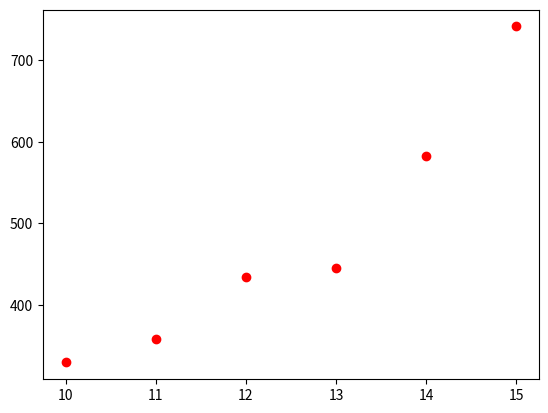

This chart was generated by the following Python code:
import numpy as np
import matplotlib.pyplot as plt

x_train = np.array([15,14,13,12,11,10])
y_train = np.array([741,583,446,435,359,330])

plt.scatter(x_train,y_train,c = 'r')
plt.show()

def costf(x_train,y_train,w,b):

	err = 0
	m  = len(x_train)

	for i in range(n):
		f = (w*x_train[i])+b
		err = err + ((f-y_train[i])**2)

	cost = err/(2*m)

	return cost


